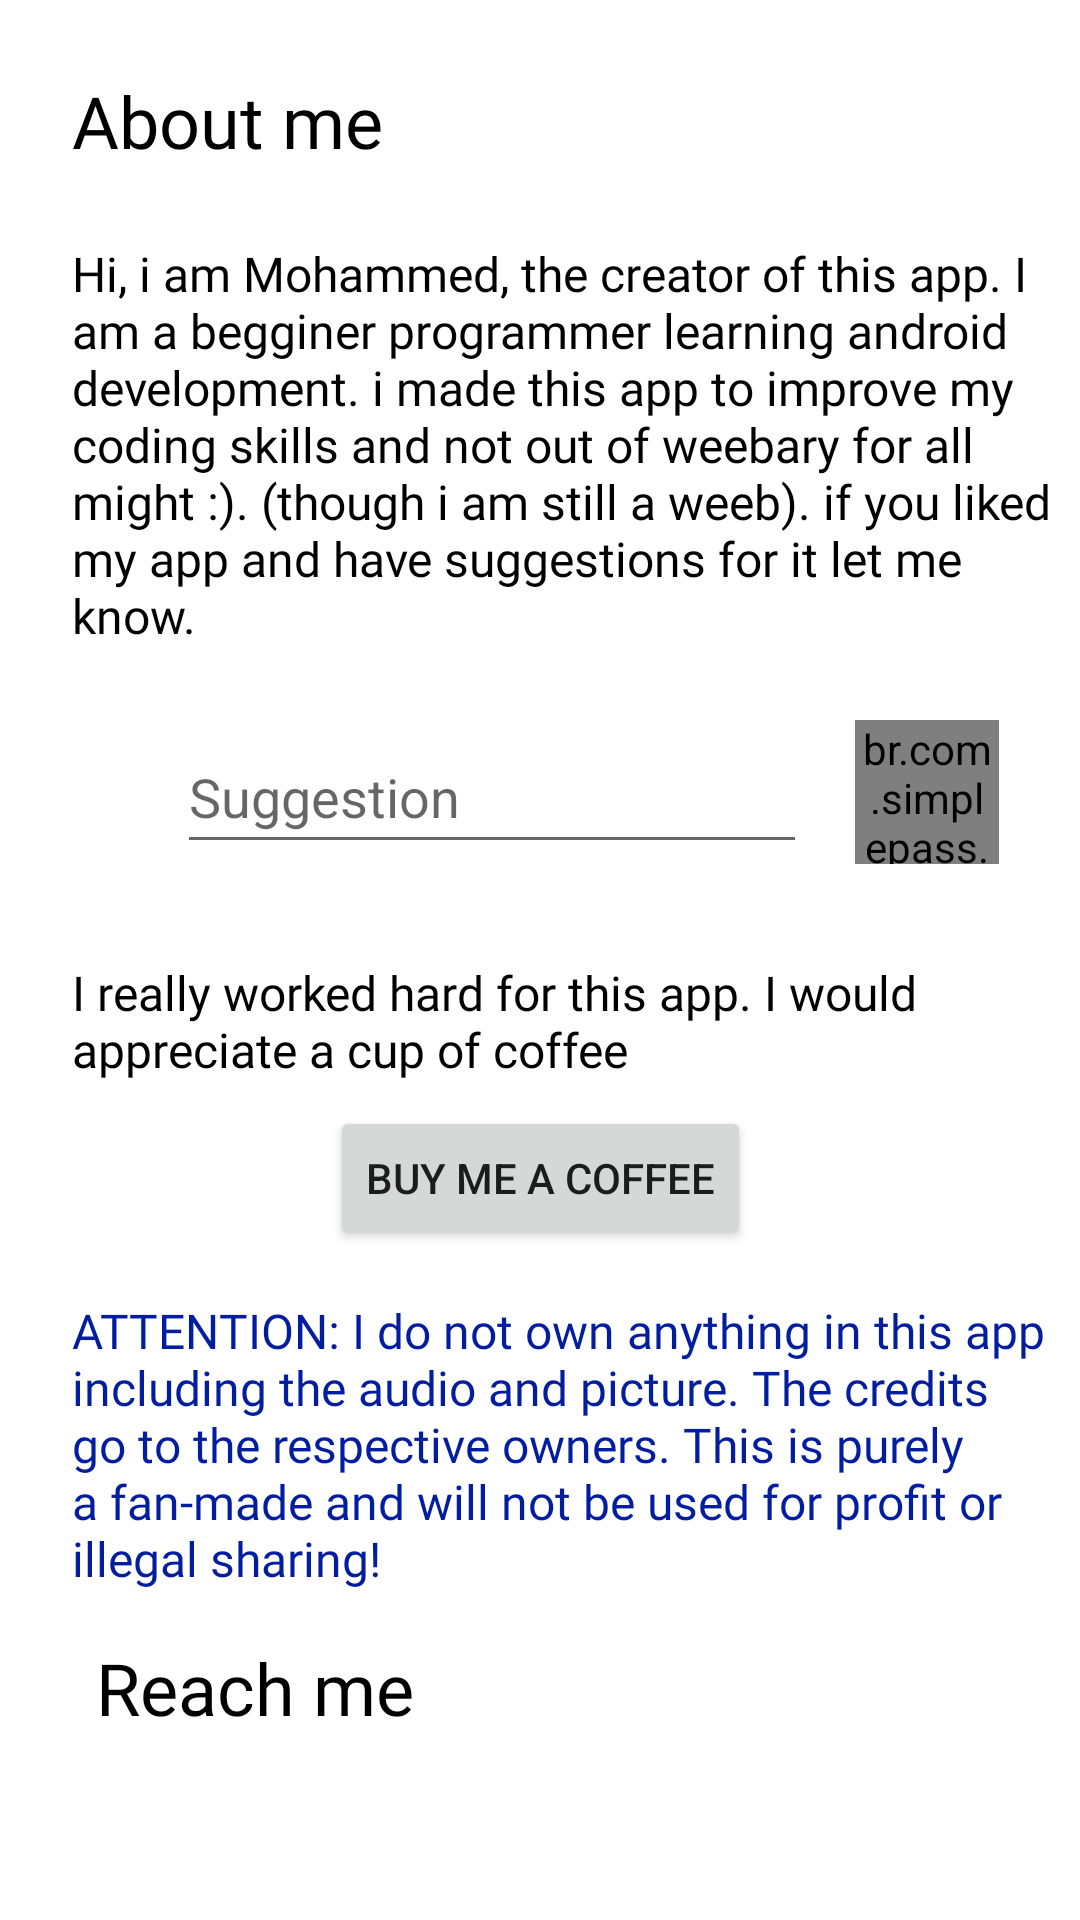

Produce the Android XML layout that renders to this screen, including the resource entries it uses.
<!-- AndroidManifest.xml: application theme Theme.AllMightPedia -->
<!-- res/layout/about_me_fragment.xml -->
<?xml version="1.0" encoding="utf-8"?>
<androidx.constraintlayout.widget.ConstraintLayout xmlns:android="http://schemas.android.com/apk/res/android"
    xmlns:app="http://schemas.android.com/apk/res-auto"
    xmlns:tools="http://schemas.android.com/tools"
    android:layout_width="match_parent"
    android:layout_height="match_parent">

    <TextView
        android:id="@+id/textView9"
        android:layout_width="wrap_content"
        android:layout_height="wrap_content"
        android:layout_marginStart="24dp"
        android:layout_marginTop="24dp"
        android:fontFamily="@font/fjalla_one"
        android:text="About me"
        android:textColor="#000000"
        android:textSize="24sp"
        app:layout_constraintStart_toStartOf="parent"
        app:layout_constraintTop_toTopOf="parent" />

    <TextView
        android:id="@+id/textView29"
        android:layout_width="wrap_content"
        android:layout_height="wrap_content"
        android:layout_marginStart="32dp"
        android:layout_marginTop="16dp"
        android:fontFamily="@font/fjalla_one"
        android:text="Reach me"
        android:textColor="#000000"
        android:textSize="24sp"
        app:layout_constraintBottom_toTopOf="@+id/insta"
        app:layout_constraintStart_toStartOf="parent"
        app:layout_constraintTop_toBottomOf="@+id/textView31" />

    <TextView
        android:id="@+id/textView27"
        android:layout_width="wrap_content"
        android:layout_height="wrap_content"
        android:layout_marginTop="24dp"
        android:fontFamily="@font/fjalla_one"
        android:paddingStart="24dp"
        android:text="Hi, i am Mohammed, the creator of this app. I am a begginer programmer learning android development. i made this app to improve my coding skills and not out of weebary for all might :). (though i am still a weeb). if you liked my app and have suggestions for it let me know."
        android:textColor="#000000"
        android:textSize="16sp"
        app:layout_constraintEnd_toEndOf="parent"
        app:layout_constraintStart_toStartOf="parent"
        app:layout_constraintTop_toBottomOf="@+id/textView9" />

    <TextView
        android:id="@+id/textView28"
        android:layout_width="wrap_content"
        android:layout_height="wrap_content"
        android:layout_marginTop="32dp"
        android:fontFamily="@font/fjalla_one"
        android:paddingStart="24dp"
        android:text="I really worked hard for this app. I would appreciate a cup of coffee"
        android:textColor="#000000"
        android:textSize="16sp"
        app:layout_constraintEnd_toEndOf="parent"
        app:layout_constraintHorizontal_bias="0.0"
        app:layout_constraintStart_toStartOf="parent"
        app:layout_constraintTop_toBottomOf="@+id/editTextTextPersonName" />

    <EditText
        android:id="@+id/editTextTextPersonName"
        android:layout_width="wrap_content"
        android:layout_height="wrap_content"
        android:layout_marginTop="24dp"
        android:layout_marginEnd="32dp"
        android:ems="10"
        android:hint="Suggestion"
        android:inputType="textPersonName"
        android:minHeight="48dp"
        app:layout_constraintEnd_toEndOf="parent"
        app:layout_constraintStart_toStartOf="parent"
        app:layout_constraintTop_toBottomOf="@+id/textView27" />

    <br.com.simplepass.loadingbutton.customViews.CircularProgressImageButton
        android:id="@+id/circularProgressButton"
        android:layout_width="48dp"
        android:layout_height="48dp"
        android:layout_marginStart="16dp"
        android:layout_marginTop="24dp"
        android:src="@drawable/ic_send"
        app:layout_constraintStart_toEndOf="@+id/editTextTextPersonName"
        app:layout_constraintTop_toBottomOf="@+id/textView27"
        tools:ignore="SpeakableTextPresentCheck" />

    <Button
        android:id="@+id/button2"
        android:layout_width="wrap_content"
        android:layout_height="wrap_content"
        android:layout_marginTop="8dp"
        android:text="Buy me a coffee"
        app:layout_constraintEnd_toEndOf="parent"
        app:layout_constraintStart_toStartOf="parent"
        app:layout_constraintTop_toBottomOf="@+id/textView28" />

    <ImageView
        android:id="@+id/insta"
        android:layout_width="75dp"
        android:layout_height="0dp"
        android:layout_marginStart="108dp"
        android:layout_marginTop="16dp"
        android:layout_marginEnd="32dp"
        android:layout_marginBottom="8dp"
        app:layout_constraintBottom_toBottomOf="parent"
        app:layout_constraintEnd_toStartOf="@+id/imageView6"
        app:layout_constraintStart_toStartOf="parent"
        app:layout_constraintTop_toBottomOf="@+id/textView29"
        app:srcCompat="@drawable/insta" />

    <ImageView
        android:id="@+id/imageView6"
        android:layout_width="75dp"
        android:layout_height="0dp"
        android:layout_marginStart="32dp"
        android:layout_marginTop="16dp"
        android:layout_marginEnd="121dp"
        android:layout_marginBottom="8dp"
        app:layout_constraintBottom_toBottomOf="parent"
        app:layout_constraintEnd_toEndOf="parent"
        app:layout_constraintStart_toEndOf="@+id/insta"
        app:layout_constraintTop_toBottomOf="@+id/textView29"
        app:srcCompat="@drawable/gmail" />

    <TextView
        android:id="@+id/textView31"
        android:layout_width="0dp"
        android:layout_height="wrap_content"
        android:layout_marginTop="16dp"
        android:fontFamily="@font/fjalla_one"
        android:paddingStart="24dp"
        android:text="@string/copy_strike"
        android:textColor="#031DA1"
        android:textSize="16sp"
        app:layout_constraintEnd_toEndOf="parent"
        app:layout_constraintStart_toStartOf="parent"
        app:layout_constraintTop_toBottomOf="@+id/button2" />

</androidx.constraintlayout.widget.ConstraintLayout>
<!-- resources referenced by this layout -->
<resources>
  <string name="copy_strike">ATTENTION: I do not own anything in this app including the audio and picture. The credits go to the respective owners. This is purely a fan-made and will not be used for profit or illegal sharing!</string>
  <style name="Theme.AllMightPedia" parent="Theme.MaterialComponents.DayNight.DarkActionBar">
          
          <item name="colorPrimary">#F39C28</item>
          <item name="colorPrimaryVariant">#ED9722</item>
          <item name="colorOnPrimary">@color/white</item>
          
          <item name="colorSecondary">#FF3D00</item>
          <item name="colorSecondaryVariant">#B32B00</item>
          <item name="colorOnSecondary">@color/black</item>
          
          <item name="android:statusBarColor" tools:targetApi="l">?attr/colorPrimaryVariant</item>
          
      </style>
  <color name="white">#FFFFFFFF</color>
  <color name="black">#FF000000</color>
</resources>
